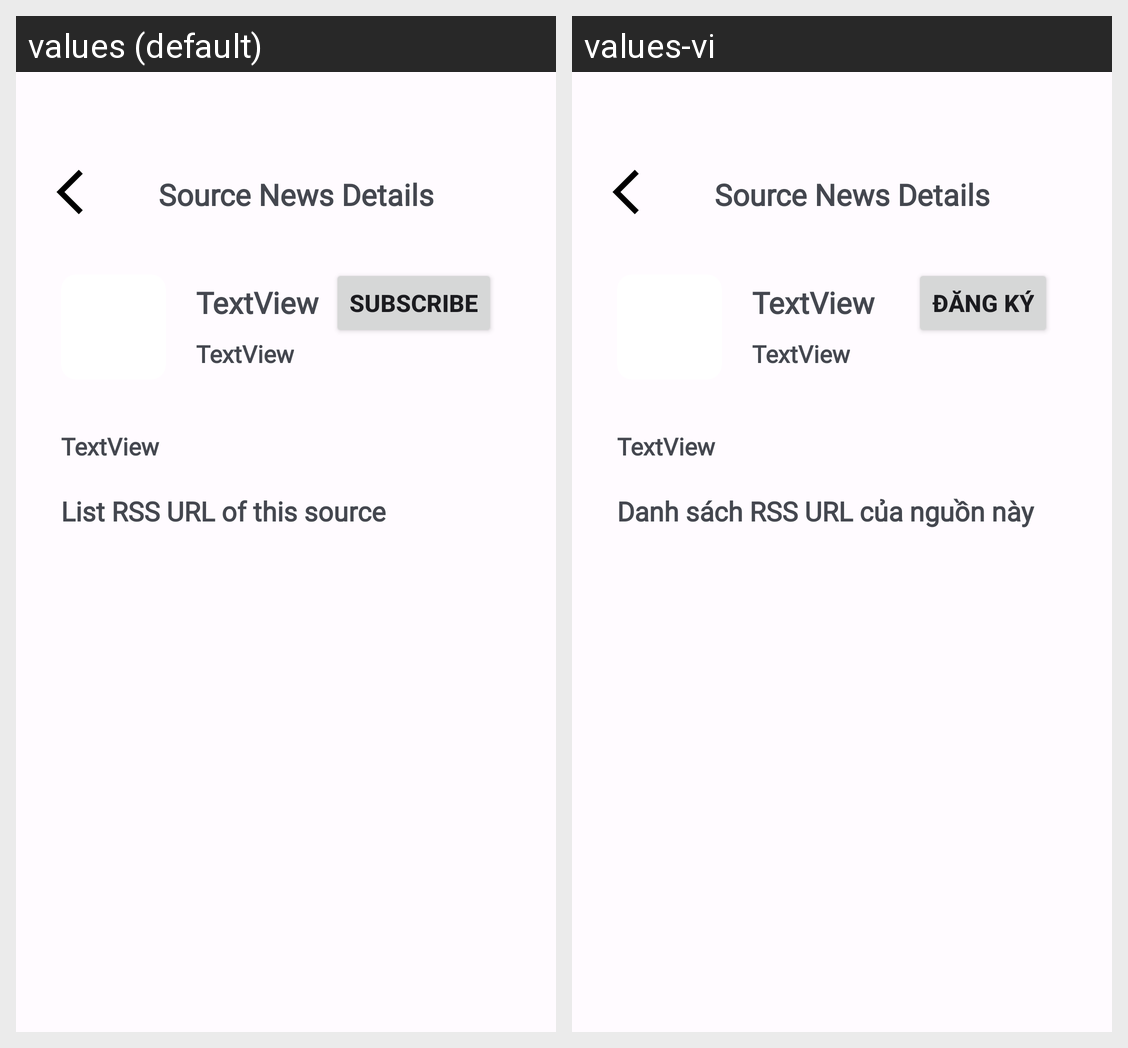

Translations of the strings shown on this Android screen, per locale in the grid:
Android screen res/layout/activity_source_news_details.xml rendered under 2 locales, left to right: values (default), values-vi. Device: Nexus 5 (rendered at 1080×1920; each locale shown at half size, 540×960, under a caption strip naming it); theme AppTheme.
Strings drawn on this screen, with the default value and each locale's value (text and hints the layout hard-codes, and strings that could not be matched under every locale, appear in the picture but are not listed):

subscribe_button
  values: Subscribe
  values-vi: Đăng ký

list_rss_url_of_this_source
  values: List RSS URL of this source
  values-vi: Danh sách RSS URL của nguồn này
